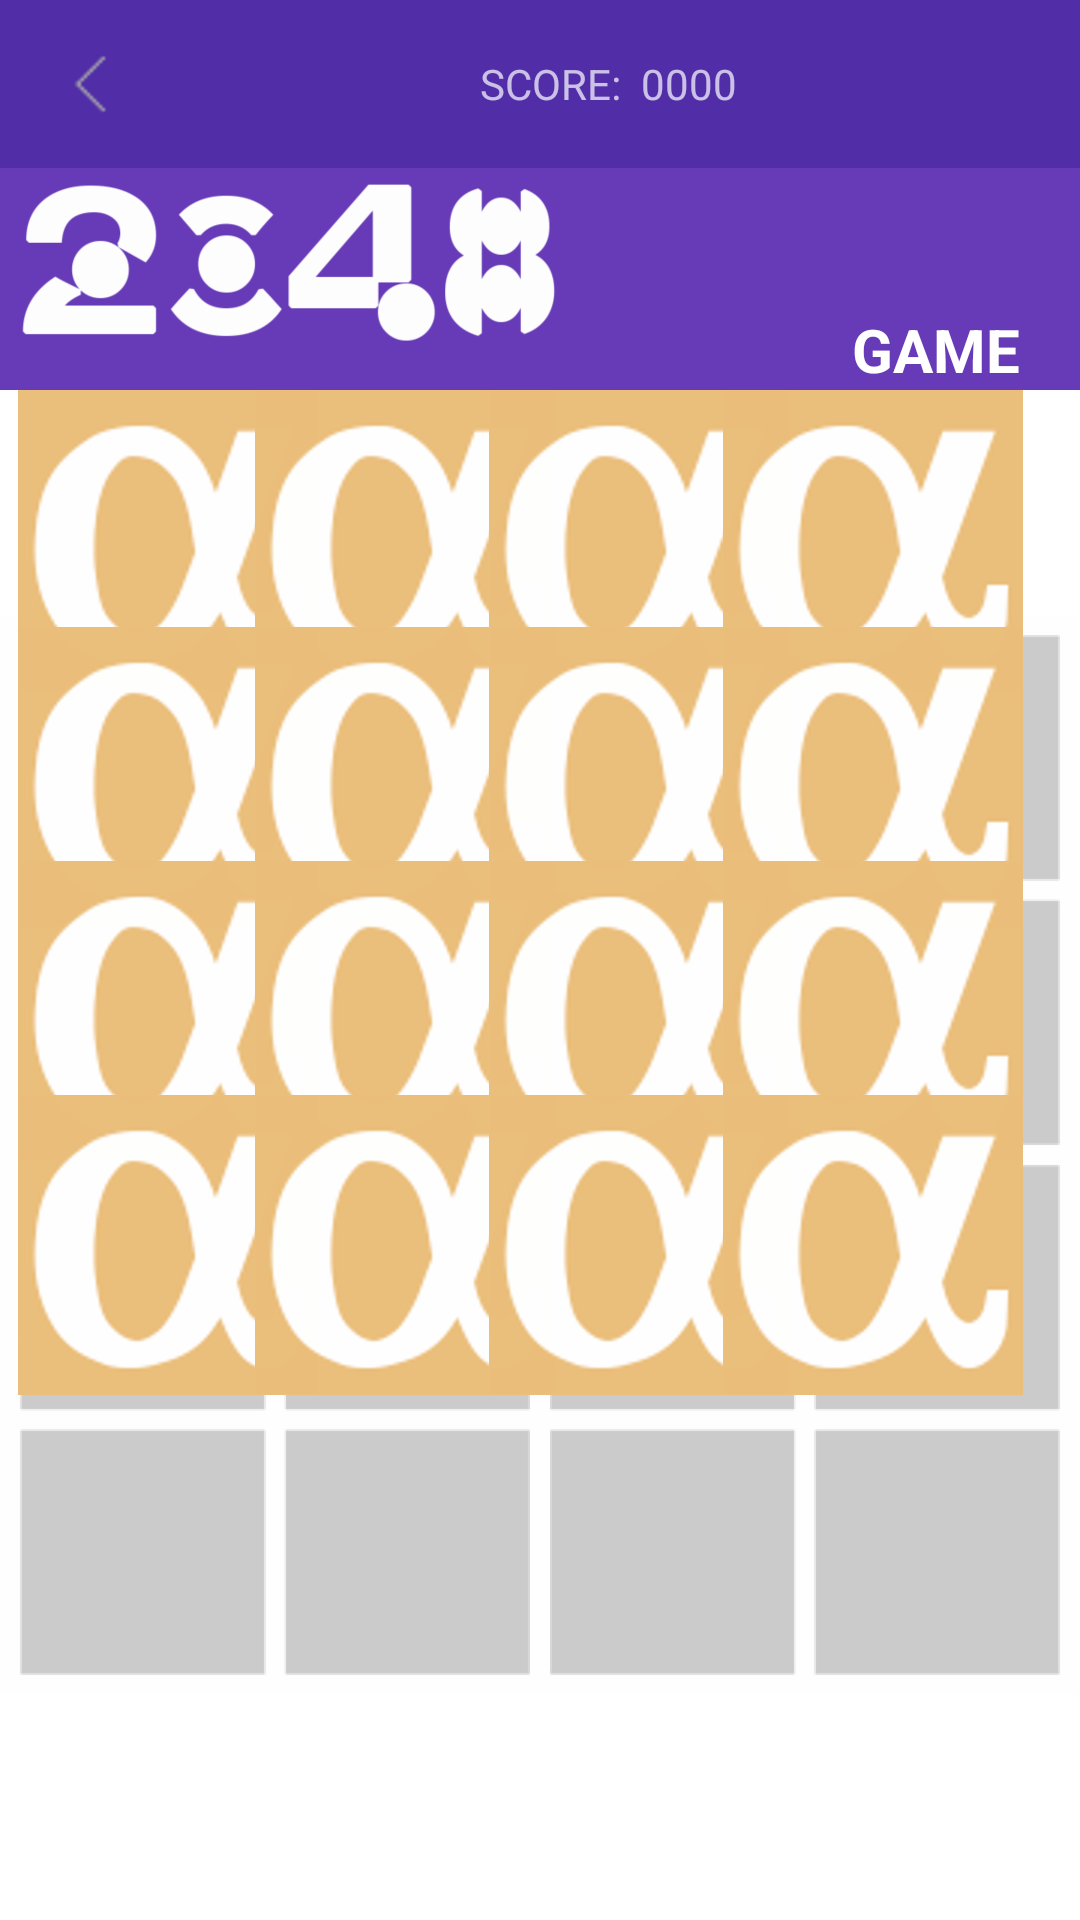

This screen was rendered from an Android layout file. Write that file and the resources it references.
<!-- AndroidManifest.xml: application theme AppTheme -->
<!-- res/layout/activity_game.xml -->
<?xml version="1.0" encoding="utf-8"?>
<FrameLayout xmlns:android="http://schemas.android.com/apk/res/android"
    xmlns:tools="http://schemas.android.com/tools"
    android:layout_width="match_parent"
    android:layout_height="match_parent"
    xmlns:app="http://schemas.android.com/apk/res-auto"
    tools:context=".RegisterGamer">



    <LinearLayout
        android:orientation="vertical"
        android:layout_width="match_parent"
        android:layout_height="match_parent">

        <RelativeLayout
            android:layout_width="match_parent"
            android:layout_height="wrap_content"
            android:background="@color/colorPrimary">
                <android.support.v7.widget.Toolbar
                    android:layout_width="match_parent"
                    android:layout_height="wrap_content"
                    android:background="?attr/colorPrimaryDark"
                    android:theme="?attr/actionBarTheme"
                    android:minHeight="?attr/actionBarSize"
                    android:id="@+id/toolbar2">
                    <ImageView
                        android:layout_width="wrap_content"
                        android:layout_height="wrap_content"
                        app:srcCompat="@drawable/flecha_atras"
                        android:id="@+id/atras"
                        android:layout_marginRight="100dp"
                        android:layout_marginEnd="90dp"
                        android:layout_marginBottom="10dp" />
                    <TextView
                        android:text="SCORE:  "
                        android:layout_width="wrap_content"
                        android:layout_height="wrap_content"
                        android:id="@+id/score"
                        android:layout_marginLeft="40dp"/>
                    <TextView
                        android:text="0000"
                        android:layout_width="wrap_content"
                        android:layout_height="wrap_content"
                        android:id="@+id/cantScore"
                        android:layout_alignTop="@+id/score" />
                </android.support.v7.widget.Toolbar>
         </RelativeLayout>
        <RelativeLayout
            android:layout_width="match_parent"
            android:layout_height="wrap_content"
            android:background="@color/colorPrimary">

            <TextView
                android:text="GAME"
                android:layout_width="wrap_content"
                android:layout_height="wrap_content"
                android:id="@+id/nick"
                android:textColor="@color/colorText"
                android:textSize="@dimen/nick"
                android:textStyle="bold"
                android:layout_marginTop="47dp"
                android:layout_alignParentTop="true"
                android:layout_alignParentRight="true"
                android:layout_alignParentEnd="true"
                android:layout_marginRight="20dp"
                android:layout_marginEnd="20dp" />

            <ImageView
                android:layout_width="wrap_content"
                android:layout_height="wrap_content"
                app:srcCompat="@drawable/logo_2048"
                android:id="@+id/logo_2048"
                android:layout_alignBottom="@+id/nick"
                android:layout_toLeftOf="@+id/nick"
                android:layout_toStartOf="@+id/nick"
                android:layout_marginRight="100dp"
                android:layout_marginEnd="90dp"
                android:layout_marginBottom="10dp" />


        </RelativeLayout>

        <RelativeLayout
            android:layout_width="match_parent"
            android:layout_height="match_parent"
            android:background="@color/white">


            <ImageView
                android:layout_width="wrap_content"
                android:layout_height="wrap_content"
                app:srcCompat="@drawable/cuadro_fondo"
                android:id="@+id/panel"
                android:layout_alignParentTop="true"
                android:layout_alignParentLeft="true"
                android:layout_alignParentStart="true" />
            
            <ImageView
                android:layout_width="wrap_content"
                android:layout_height="wrap_content"
                app:srcCompat="@drawable/f2"
                android:id="@+id/f00"
                android:layout_marginLeft="6dp"
                android:layout_marginTop="0dp"
                android:layout_marginRight="241dp"
                android:layout_marginBottom="235dp"
                android:layout_alignParentTop="true" />

            <ImageView
                android:layout_width="wrap_content"
                android:layout_height="wrap_content"
                app:srcCompat="@drawable/f2"
                android:id="@+id/f01"
                android:layout_marginLeft="85dp"
                android:layout_marginTop="0dp"
                android:layout_marginRight="162dp"
                android:layout_marginBottom="235dp"
                android:layout_alignParentTop="true" />

            <ImageView
                android:layout_width="wrap_content"
                android:layout_height="wrap_content"
                app:srcCompat="@drawable/f2"
                android:id="@+id/f02"
                android:layout_marginLeft="163dp"
                android:layout_marginTop="0dp"
                android:layout_marginRight="84dp"
                android:layout_marginBottom="235dp"
                android:layout_alignParentTop="true" />

            <ImageView
                android:layout_width="wrap_content"
                android:layout_height="wrap_content"
                app:srcCompat="@drawable/f2"
                android:id="@+id/f03"
                android:layout_marginLeft="241dp"
                android:layout_marginTop="0dp"
                android:layout_marginRight="6dp"
                android:layout_marginBottom="235dp"
                android:layout_alignParentTop="true" />

            
            <ImageView
                android:layout_width="wrap_content"
                android:layout_height="wrap_content"
                app:srcCompat="@drawable/f2"
                android:id="@+id/f10"
                android:layout_marginLeft="6dp"
                android:layout_marginTop="79dp"
                android:layout_marginRight="241dp"
                android:layout_marginBottom="156dp"
                android:layout_alignParentTop="true" />

            <ImageView
                android:layout_width="wrap_content"
                android:layout_height="wrap_content"
                app:srcCompat="@drawable/f2"
                android:id="@+id/f11"
                android:layout_marginLeft="85dp"
                android:layout_marginTop="79dp"
                android:layout_marginRight="162dp"
                android:layout_marginBottom="156dp"
                android:layout_alignParentTop="true" />

            <ImageView
                android:layout_width="wrap_content"
                android:layout_height="wrap_content"
                app:srcCompat="@drawable/f2"
                android:id="@+id/f12"
                android:layout_marginLeft="163dp"
                android:layout_marginTop="79dp"
                android:layout_marginRight="84dp"
                android:layout_marginBottom="156dp"
                android:layout_alignParentTop="true" />

            <ImageView
                android:layout_width="wrap_content"
                android:layout_height="wrap_content"
                app:srcCompat="@drawable/f2"
                android:id="@+id/f13"
                android:layout_marginLeft="241dp"
                android:layout_marginTop="79dp"
                android:layout_marginRight="6dp"
                android:layout_marginBottom="156dp"
                android:layout_alignParentTop="true" />
            
            <ImageView
                android:layout_width="wrap_content"
                android:layout_height="wrap_content"
                app:srcCompat="@drawable/f2"
                android:id="@+id/f20"
                android:layout_marginLeft="6dp"
                android:layout_marginTop="157dp"
                android:layout_marginRight="241dp"
                android:layout_marginBottom="78dp"
                android:layout_alignParentTop="true" />

            <ImageView
                android:layout_width="wrap_content"
                android:layout_height="wrap_content"
                app:srcCompat="@drawable/f2"
                android:id="@+id/f21"
                android:layout_marginLeft="85dp"
                android:layout_marginTop="157dp"
                android:layout_marginRight="162dp"
                android:layout_marginBottom="78dp"
                android:layout_alignParentTop="true" />

            <ImageView
                android:layout_width="wrap_content"
                android:layout_height="wrap_content"
                app:srcCompat="@drawable/f2"
                android:id="@+id/f22"
                android:layout_marginLeft="163dp"
                android:layout_marginTop="157dp"
                android:layout_marginRight="84dp"
                android:layout_marginBottom="78dp"
                android:layout_alignParentTop="true" />

            <ImageView
                android:layout_width="wrap_content"
                android:layout_height="wrap_content"
                app:srcCompat="@drawable/f2"
                android:id="@+id/f23"
                android:layout_marginLeft="241dp"
                android:layout_marginTop="157dp"
                android:layout_marginRight="6dp"
                android:layout_marginBottom="78dp"
                android:layout_alignParentTop="true" />

            
            <ImageView
                android:layout_width="wrap_content"
                android:layout_height="wrap_content"
                app:srcCompat="@drawable/f2"
                android:id="@+id/f30"
                android:layout_marginLeft="6dp"
                android:layout_marginTop="235dp"
                android:layout_marginRight="241dp"
                android:layout_marginBottom="0dp"
                android:layout_alignParentTop="true" />

            <ImageView
                android:layout_width="wrap_content"
                android:layout_height="wrap_content"
                app:srcCompat="@drawable/f2"
                android:id="@+id/f31"
                android:layout_marginLeft="85dp"
                android:layout_marginTop="235dp"
                android:layout_marginRight="162dp"
                android:layout_marginBottom="0dp"
                android:layout_alignParentTop="true" />

            <ImageView
                android:layout_width="wrap_content"
                android:layout_height="wrap_content"
                app:srcCompat="@drawable/f2"
                android:id="@+id/f32"
                android:layout_marginLeft="163dp"
                android:layout_marginTop="235dp"
                android:layout_marginRight="84dp"
                android:layout_marginBottom="0dp"
                android:layout_alignParentTop="true" />

            <ImageView
                android:layout_width="wrap_content"
                android:layout_height="wrap_content"
                app:srcCompat="@drawable/f2"
                android:id="@+id/f33"
                android:layout_marginLeft="241dp"
                android:layout_marginTop="235dp"
                android:layout_marginRight="6dp"
                android:layout_marginBottom="0dp"
                android:layout_alignParentTop="true" />

        </RelativeLayout>
    </LinearLayout>


</FrameLayout>
<!-- resources referenced by this layout -->
<resources>
  <color name="colorPrimary">#673AB7</color>
  <color name="colorText">#FFFFFF</color>
  <color name="white">#FFFFFF</color>
  <dimen name="nick">20dp</dimen>
  <!-- drawable cuadro_fondo: png bitmap (drawable-hdpi, 9537 bytes) -->
  <!-- drawable f2: png bitmap (drawable-hdpi, 7139 bytes) -->
  <!-- drawable flecha_atras: png bitmap (drawable-hdpi, 660 bytes) -->
  <!-- drawable logo_2048: png bitmap (drawable-ldpi, 13745 bytes) -->
  <style name="AppTheme" parent="Theme.AppCompat.Light.DarkActionBar">
          
          <item name="colorPrimary">@color/colorPrimary</item>
          <item name="colorPrimaryDark">@color/colorPrimaryDark</item>
          <item name="colorAccent">@color/colorAccent</item>
      </style>
  <color name="colorPrimaryDark">#512DA8</color>
  <color name="colorAccent">#4CAF50</color>
</resources>
